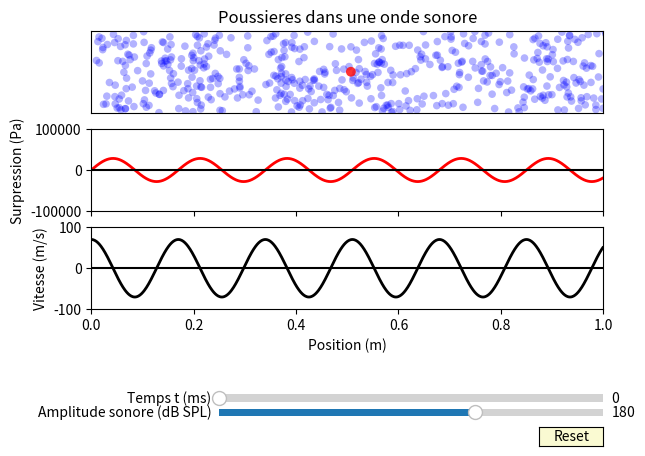

Reproduce this figure in Python.
'''
#Nom du programme : PropagationSon

#Auteurs : Emmanuel Baudin, Arnaud Raoux, François Lévrier et la prépa agreg de Montrouge
#Adresse : Departement de physique de l'Ecole Normale Superieure
#		24 rue Lhomond
#		75005 Paris
#Contact : arnaud.raoux@ens.fr
#
#Année de création : 2016 
#Version : 1.10

#Liste des modifications
#v 1.00 : 2016-05-02 Première version complète - baudin@lpa.ens.fr
#v 1.10 : 2019-01-09 Remplacement de axisbg dépréciée par facecolor

#Version de Python
#3.6

#LICENCE
#Cette oeuvre, création, site ou texte est sous licence Creative Commons Attribution - Pas d'Utilisation Commerciale 4.0 International. Pour accéder à une copie de cette licence, merci de vous rendre à l'adresse suivante http://creativecommons.org/licenses/by-nc/4.0/ ou envoyez un courrier à Creative Commons, 444 Castro Street, Suite 900, Mountain View, California, 94041, USA.

#AVERTISSEMENT
#Pour un affichage optimal, il est recommandé de mettre la fenêtre en plein écran.

#Description : 
#Ce programme représente les positions d'un ensemble de poussières soumises à une onde sonore à 2KHz et d'amplitude choisie. 
#Le choix de représenter des poussières plutôt que des particule du gaz permet de supprimer le problème de la représentation des vitesses thermiques. 
#Les zones de compression et dilatation peuvent être directement observées. Une poussière rouge est singularisée pour être suivie individuellement. Deux graphiques inférieurs représentent le champ de pression et le champ de vitesse respectivement. 
#Il est possible de faire varier l'amplitude de l'onde sonore et sa fréquence pour en constater directement l'effet. 
#ATTENTION : Le niveau sonore de 190 dB SPL correspond à une surpression de l'ordre de la pression atmosphèrique! L'hypothèse de perturbation pour obtenir l'équation de propagation du son n'est donc pas valide. Par ailleurs à ces niveaux la vitesse maximale de la particule fluide dépasse la vitesse du son ce qui n'est pas possible. Il faut donc prendre cette représentation avec prudence : ces niveaux extrêmes sont nécessaires pour pouvoir observer le phénomène dans une classe, mais ils ne correspondent pas à une situation réaliste. Au delà de 185 dB SPL, les champs de vitesse et de pression prédits par la théorie et représentés ne correspondent plus à la distribution représentée. 
'''

#import des bibliothèques python
import math
import numpy as np
import matplotlib.pyplot as plt
from matplotlib.widgets import Slider, Button, RadioButtons, CheckButtons
from numpy.random import rand

# Creation de la figure, il y a 3 sous-figures correspondants aux 3 graphiques
f, axarr = plt.subplots(3, sharex=True)
plt.subplots_adjust(left=0.1, bottom=0.30)


# Creation de l'axe des abscisses, ici la distance x
x = np.arange(0., 1., 0.001) #Zone observee : 0-1 m

# Parametres de la fonction, avec des valeurs par defaut
cs = 340. #Vitesse du son en m/s
Pr = 2E-5 #Pression de référence (Pa) pour le calcul du niveau sonore en dB SPL
P0 = 1.01325E5 #Pression atmospherique moyenne (Pa)
rho0 = 1.184 #Masse volumique de l'air moyenne a 25°C (kg/m**3)
f0 = 2000. #Frequence de l'onde sonore en Hz
pi = 3.1415927
lambda0 = cs/f0 #Longueur d'onde de l'onde sonore (m)
L0 = 180 #Niveau sonore initial (en SPL)
AP0 = (10.**(L0/20.))*np.sqrt(2)*Pr #Amplitude de pression sonore. 
A0 = AP0/P0*lambda0/2./pi #Amplitude du déplacement sonore.
Av0 = AP0/rho0/cs #Amplitude de la vitesse des particules de poussiere
t0 = 0. #Temps initial




# Creation des ondes 1 et 2
def OndePression (ux, Ain,  tin):
	return (Ain*np.sin(2.*pi/lambda0*(ux-cs*tin)))

def OndeVitesse (ux, Ain,  tin):
	return (Ain*np.cos(2.*pi/lambda0*(ux-cs*tin)))

def Poussieres (ux, uy, Ain,  tin):
	return ((ux + Ain*np.cos(2.*pi/lambda0*(ux-cs*tin)))), (uy-0.5)*2



#Initialisation
s0 = OndePression (x, AP0, 0)
s1 = OndeVitesse (x, Av0, 0)

#On créé n particules à des positions aléatoires sur la fenêtre observée et on les répartie selon la loi de position lorsqu'une onde sonore est présente. 
n=500
ux,uy = rand(2, n)
scale = 30.
ux2, uy2 = Poussieres (ux, uy, A0, 0)

# Creation de la trace de la fonction s en fonction de t. C'est un objet qui est sauvegarde dans 'l'
# Three subplots, the axes array is 1-d



#Titre de la figure
axarr[0].set_title('Poussieres dans une onde sonore')
#Creation des donnees pour les figures
line0 = axarr[0].scatter(ux2, uy2, c='blue', s=scale, alpha=0.3, edgecolors='none')
line0 = axarr[0].scatter((0.5 + A0*(np.cos(2.*pi/lambda0*(0.5-cs*t0)))), 0., c='red', s=50., alpha=0.8, edgecolors='none') #Point rouge qui sera suivi
line1, = axarr[1].plot(x, s0, lw=2, color='red')
line2, = axarr[2].plot(x, s1, lw=2, color='black')

#Guides pour l'oeil
axarr[1].plot(np.linspace(-1000,1000,1000),np.zeros(1000),'k')
axarr[2].plot(np.linspace(-1000,1000,1000),np.zeros(1000),'k')

#Guides pour l'oeil
axarr[1].plot(np.zeros(1000),np.linspace(-10,10,1000),'k')
axarr[2].plot(np.zeros(1000),np.linspace(-10,10,1000),'k')



# Specification des limites des axes (xmin,xmax,ymin,ymax)
axarr[0].axis([0, 1, -1, 1])
axarr[1].axis([0, 1, -1E5, 1E5])
axarr[2].axis([0, 1, -1E2, 1E2])
plt.xlabel('Position (m)')
axarr[0].axes.get_xaxis().set_visible(False)
axarr[0].axes.get_yaxis().set_visible(False)
axarr[1].set_ylabel('Surpression (Pa)')
axarr[2].set_ylabel('Vitesse (m/s)')



#Commentaires affichés
#plt.text(-1900, 2.4, r'$\phi$ ')
#plt.text(-1900, 1.8, r"$\lambda$ longueur d'onde")


# Creation des barres de modification amplitude et frequence
axcolor = 'lightgoldenrodyellow'
axL = plt.axes([0.3, 0.07, 0.6, 0.03], facecolor=axcolor)
axT = plt.axes([0.3, 0.1, 0.6, 0.03], facecolor=axcolor)

sL = Slider(axL, 'Amplitude sonore (dB SPL)', 160, 190, valinit=L0) # Remarquer la valeur initiale a 190 dB SPL
sT = Slider(axT, 'Temps t (ms)', 0., 1., valinit=t0) # Remarquer la valeur initiale à 0


# Fonction de mise a jour du graphique
def update(val):
    L = sL.val  # On recupere la valeur de la barre sL comme niveau sonore
    AP = (10.**(L/20.))*np.sqrt(2)*Pr #Amplitude de pression sonore. 
    A = AP/P0*lambda0/2./pi #Amplitude du déplacement sonore.
    Av = AP/rho0/cs #Amplitude de la vitesse des particules de poussiere
    T = sT.val/1000. #Valeur recuperee en mm. On recupere la valeur de la barre sa comme distance entre les fentes

    ux2, uy2 = Poussieres (ux, uy, A, T)

    axarr[0].cla()
	# Specification des limites des axes (xmin,xmax,ymin,ymax)
    axarr[0].axis([0, 1, -1, 1])
    axarr[1].axis([0, 1, -1E5, 1E5])
    axarr[2].axis([0, 1, -1E2, 1E2])
    line0 = axarr[0].scatter(ux2, uy2, c='blue', s=scale, alpha=0.3, edgecolors='none') # On met a jour l'objet 'line0' avec ces nouvelles valeurs 
    line0 = axarr[0].scatter((0.5 + A*(np.cos(2.*pi/lambda0*(0.5-cs*T)))), 0., c='red', s=50., alpha=0.8, edgecolors='none') # On met a jour l'objet 'line0' avec ces nouvelles valeurs 
    axarr[0].set_title('Poussieres dans une onde sonore')
    line1.set_ydata(OndePression (x, AP, T)) # On met a jour l'objet 'line1' avec ces nouvelles valeurs 
    line2.set_ydata(OndeVitesse (x, Av, T)) # On met a jour l'objet 'line2' avec ces nouvelles valeurs 


    f.canvas.draw_idle() # On provoque la mise a jour du graphique, qui n'est pas automatique par defaut
sL.on_changed(update) # lorsque la barre sL est modifiee, on applique la fonction update
sT.on_changed(update) # lorsque la barre sT est modifiee, on applique la fonction update


# Creation du bouton de "reset"
resetax = plt.axes([0.8, 0.015, 0.1, 0.04]) 
button = Button(resetax, 'Reset', color=axcolor, hovercolor='0.975')
# Definition de la fonction de "reset" (valeurs par defaut)
def reset(event):
    sL.reset() # La methode .reset() appliquee a la barre sL lui redonne sa valeur valinit, soit L0
    sT.reset() # La methode .reset() appliquee a la barre sT lui redonne sa valeur valinit, soit 0
button.on_clicked(reset) # Lorsqu'on clique sur "reset", on applique la fonction reset definie au dessus



plt.show() # On provoque l'affichage a l'ecran

